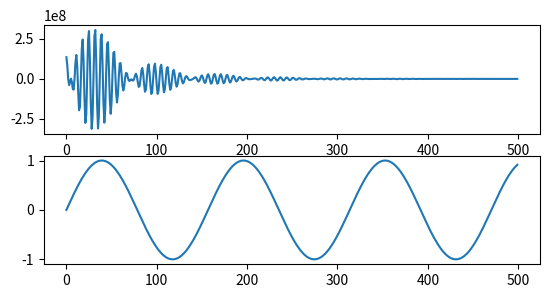

This figure's Python source:
import matplotlib.pyplot as plot
import math
import numpy as np
from scipy import signal


def _EXIT_():
    print('Выход..')
    exit(0)


def getResult():
    order_of_the_filter = 50

    signal_1 = np.sin(np.linspace(0, 20, 500))
    b1, a1 = signal.butter(order_of_the_filter, 0.30, analog=False)
    imp_ff_1 = signal.filtfilt(b1, a1, signal_1)

    signal_2 = np.sin(np.linspace(0, 20, 500))
    b2, a2 = signal.butter(2, 0.30, analog=False)
    imp_ff_2 = signal.filtfilt(b2, a2, signal_2)
    for i in range(int(np.log2(order_of_the_filter))):
        imp_ff_2 = signal.filtfilt(b2, a2, imp_ff_2)

    return {'signal1': imp_ff_1, 'signal2': imp_ff_2}



if __name__ == "__main__":
    print('run task7')
    data = getResult()
    plot.subplot(311)
    plot.plot(data['signal1'])
    plot.subplot(312)
    plot.plot(data['signal2'])
    plot.show()